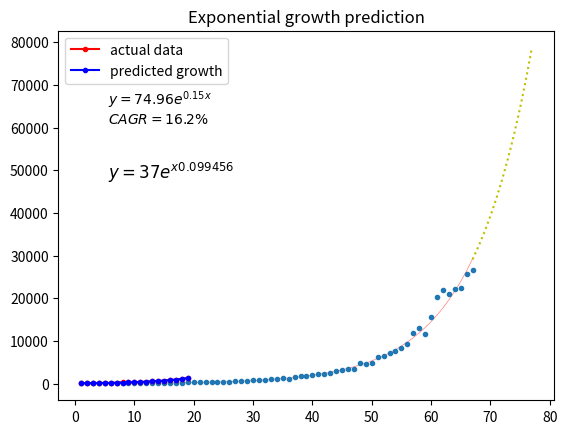

Write Python code to recreate this figure.


def make_data(n=None, i=None, p=None):
    from random import randint
    from numpy import log, random as nprandom, arange as nparange, exp as npexp
    n = n or randint(10,100)
    i = i or randint(1,100)
    p = p or randint(1,50) / 100
    xx = nparange(1, n + 1)
    yy_clean = npexp(xx * p) * i
    yy = yy_clean + nprandom.normal(0, log(yy_clean).round() + (yy_clean//10), size=n)
    return (xx,yy,yy_clean, n,i,p)

def fit(xx,yy):
    from scipy.stats import linregress
    from numpy import log
    from math import exp
    yy_transformed = log(yy)
    slope, intercept, *_ = linregress(xx,yy_transformed)
    intercept = exp(intercept)
    return intercept, slope     #intercept = i,  slope = p

def predict_exponential_growth(xx, yy, n=10):
    from math import exp
    i, p = fit(xx,yy)
    xx = range(max(xx), max(xx)+n+1)
    yy = [exp(x*p)*i for x in xx]
    return (xx,yy)


def exponential_growth_prediction(values, ax=None, show_plot=True):
    assert \
        hasattr(values, '__iter__') and \
        hasattr(values, '__len__') and \
        len(values) > 2 and \
        not any(hasattr(e, '__len__') for e in values) and \
        all((type(e) in (int,float)) or ('numpy' in str(type(e))) for e in values), "wrong input"

    yy = values
    xx = range(1, len(yy)+1)

    #transform yy
    from math import log as ln, exp
    yy_transformed = [ln(y) for y in yy]

    #fit linear
    from scipy.stats import linregress
    slope,intercept = linregress(xx,yy_transformed)[:2]
    p=slope
    i=exp(intercept)

    #compose formula
    func = lambda x : i*exp(p*x)
    s = r"$y = %.2fe^{%.2fx}$" % (i,p)

    #predicted yy
    yy_pred = [func(x) for x in xx]

    #CAGR
    CAGR = yy_pred[1]/yy_pred[0]

    #plot
    from matplotlib.pyplot import gca, plot, scatter, show, subplot, legend
    sp = ax or subplot()

    #plot series lines and add to the legend
    legend(sp.plot(xx,yy,'.-r', xx,yy_pred,'.-b'), ["actual data","predicted growth"])

    sp.set_title("Exponential growth prediction")
    sp.text(0.1, 0.8, s, transform=sp.transAxes)
    sp.text(0.1, 0.75, r"$CAGR = %.1f%s$" % ((CAGR-1)*100, r"\%"), transform=sp.transAxes)

    if show_plot: show()

    #return
    from collections import namedtuple
    nt = namedtuple("exp_growth_prediction",
                    ['initial_ammount',
                     'exponent_multiplier',
                     'growth_percentage',
                     'latex_formula',
                     'prediction_function',
                     'subplot'])
    return nt(i, p, CAGR, s[1:-1], func, sp)


#========================================================================
def main():
    from matplotlib.pyplot import plot, gca, show, legend
    xx,yy,yy_clean, n,i,p = make_data()
    plot(xx,yy_clean, '-r', linewidth=0.5, alpha=0.5, label='original data w/out noise')
    plot(xx, yy, '.', label='data at hand')

    i, p = fit(xx,yy)
    print("intercept, slope:", i, p)

    gca().text(0.1, 0.6, '$y=%i e^{x %f}$' % (i,p), transform=gca().transAxes, fontweight='bold', fontsize=12)

    xx,yy = predict_exponential_growth(xx, yy)
    plot(xx,yy, ':y', label='prediction')

    legend(numpoints=3, fontsize=10)
    show()

    l = [112.2154984, 73.27502111, 114.1202231, 143.6907509, 187.2308737, 133.060562, 194.2783675, 312.279314, 319.0753193, 353.0477821, 348.24471, 476.5637427, 589.5352267, 579.383916, 705.0744758, 827.3978246, 919.9302995, 1051.102647, 1326.663586]

    nt = exponential_growth_prediction(l, show_plot=False)
    print(nt)

if __name__=='__main__':main()
